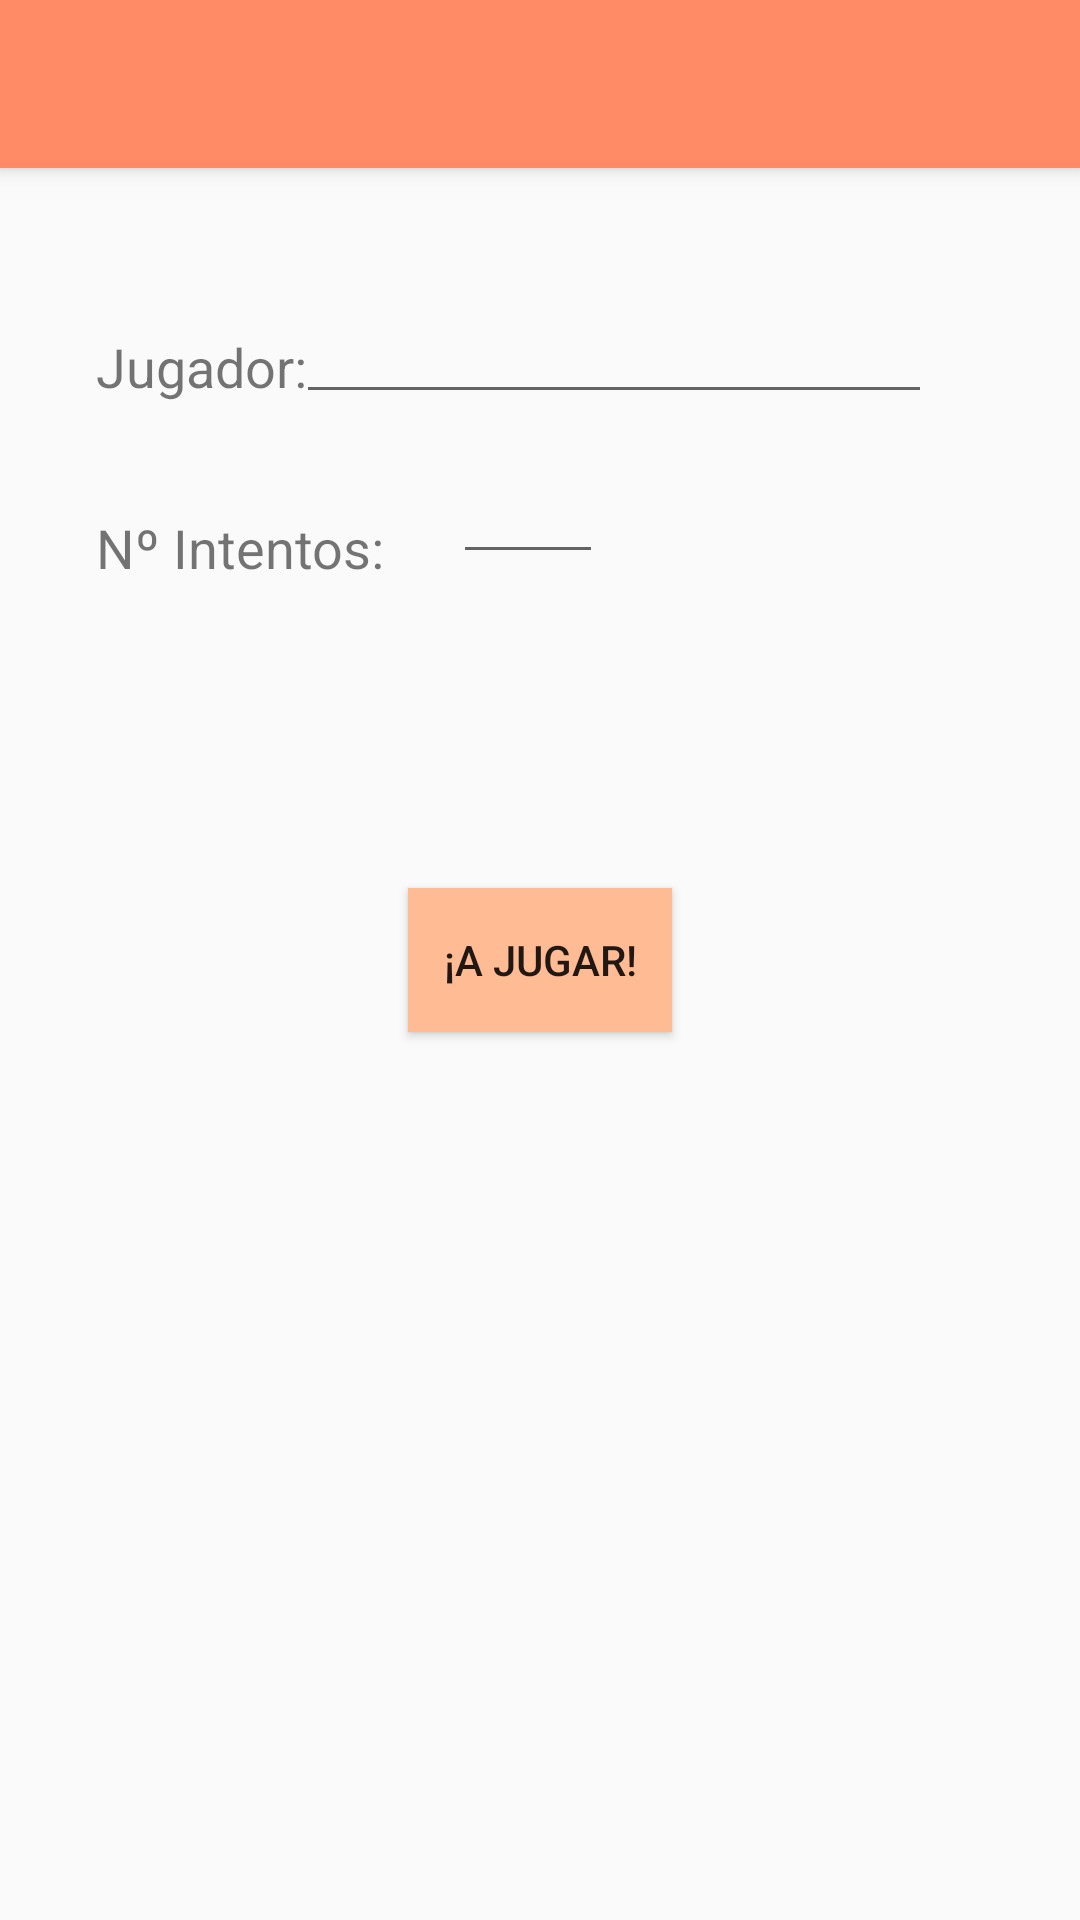

Write the Android layout XML for this screen, with the resource values it uses.
<!-- AndroidManifest.xml: activity theme Theme.GuessNumber.NoActionBar -->
<!-- res/layout/activity_config.xml -->
<?xml version="1.0" encoding="utf-8"?>
<android.support.design.widget.CoordinatorLayout xmlns:android="http://schemas.android.com/apk/res/android"
    xmlns:app="http://schemas.android.com/apk/res-auto"
    xmlns:tools="http://schemas.android.com/tools"
    android:layout_width="match_parent"
    android:layout_height="match_parent"
    tools:context=".ui.ConfigActivity">

    <android.support.design.widget.AppBarLayout
        android:layout_width="match_parent"
        android:layout_height="wrap_content"
        android:theme="@style/Theme.GuessNumber.AppBarOverlay">

        <android.support.v7.widget.Toolbar
            android:id="@+id/toolbar"
            android:layout_width="match_parent"
            android:layout_height="?attr/actionBarSize"
            android:background="?attr/colorPrimary"
            app:popupTheme="@style/Theme.GuessNumber.PopupOverlay" />

    </android.support.design.widget.AppBarLayout>

    <android.support.constraint.ConstraintLayout
        android:id="@+id/constraintLayout"
        android:layout_width="match_parent"
        android:layout_height="match_parent">

        <TextView
            android:id="@+id/tvConfigJugador"
            android:layout_width="wrap_content"
            android:layout_height="wrap_content"
            android:layout_marginStart="32dp"
            android:layout_marginTop="110dp"
            android:text="@string/tvConfigJugador"
            android:textSize="18dp"
            app:layout_constraintStart_toStartOf="parent"
            app:layout_constraintTop_toTopOf="parent" />

        <EditText
            android:id="@+id/etConfigJugador"
            android:layout_width="212dp"
            android:layout_height="42dp"
            android:layout_marginStart="30dp"
            android:layout_marginTop="96dp"
            android:layout_marginEnd="114dp"
            android:ems="10"
            app:layout_constraintEnd_toEndOf="parent"
            app:layout_constraintHorizontal_bias="0.343"
            app:layout_constraintStart_toEndOf="@+id/tvConfigJugador"
            app:layout_constraintTop_toTopOf="parent"
            tools:ignore="TouchTargetSizeCheck,SpeakableTextPresentCheck" />

        <TextView
            android:id="@+id/tvConfigNIntentos"
            android:layout_width="wrap_content"
            android:layout_height="wrap_content"
            android:layout_marginStart="32dp"
            android:layout_marginTop="36dp"
            android:text="@string/tvConfigNIntentos"
            android:textSize="18dp"
            app:layout_constraintStart_toStartOf="parent"
            app:layout_constraintTop_toBottomOf="@+id/tvConfigJugador" />

        <EditText
            android:id="@+id/etConfigNIntentos"
            android:layout_width="50dp"
            android:layout_height="wrap_content"
            android:layout_marginStart="15dp"
            android:layout_marginTop="12dp"
            android:layout_marginEnd="80dp"
            android:ems="10"
            app:layout_constraintEnd_toEndOf="parent"
            app:layout_constraintHorizontal_bias="0.087"
            app:layout_constraintStart_toEndOf="@+id/tvConfigNIntentos"
            app:layout_constraintTop_toBottomOf="@+id/etConfigJugador"
            tools:ignore="TouchTargetSizeCheck,SpeakableTextPresentCheck" />

        <Button
            android:id="@+id/btConfig"
            android:layout_width="wrap_content"
            android:layout_height="wrap_content"
            android:text="@string/btConfig"
            app:layout_constraintBottom_toBottomOf="parent"
            app:layout_constraintEnd_toEndOf="parent"
            app:layout_constraintStart_toStartOf="parent"
            app:layout_constraintTop_toTopOf="parent"
            android:background="@color/teal_200"/>

    </android.support.constraint.ConstraintLayout>

</android.support.design.widget.CoordinatorLayout>
<!-- resources referenced by this layout -->
<resources>
  <color name="teal_200">#ffbb93</color>
  <string name="btConfig">¡A Jugar!</string>
  <string name="tvConfigJugador">Jugador:</string>
  <string name="tvConfigNIntentos">Nº Intentos:</string>
  <style name="Theme.GuessNumber.AppBarOverlay" parent="ThemeOverlay.AppCompat.Dark.ActionBar" />
  <style name="Theme.GuessNumber.PopupOverlay" parent="ThemeOverlay.AppCompat.Light" />
  <style name="Theme.GuessNumber.NoActionBar">
          <item name="windowActionBar">false</item>
          <item name="windowNoTitle">true</item>
      </style>
</resources>
